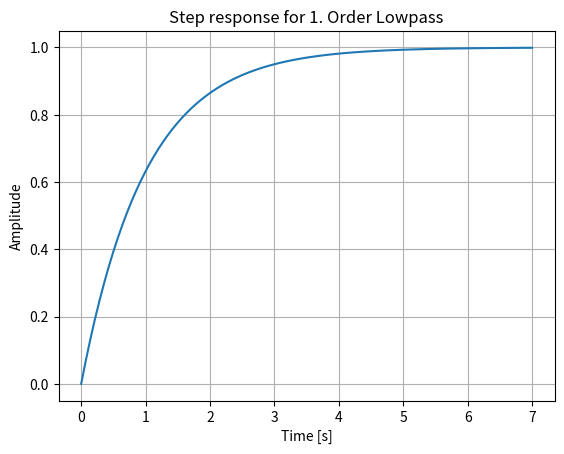

Source code (Python):
from scipy import signal
import matplotlib.pyplot as plt
lti = signal.lti([1.0], [1.0, 1.0])
t, y = signal.step(lti)
plt.plot(t, y)
plt.xlabel('Time [s]')
plt.ylabel('Amplitude')
plt.title('Step response for 1. Order Lowpass')
plt.grid()
